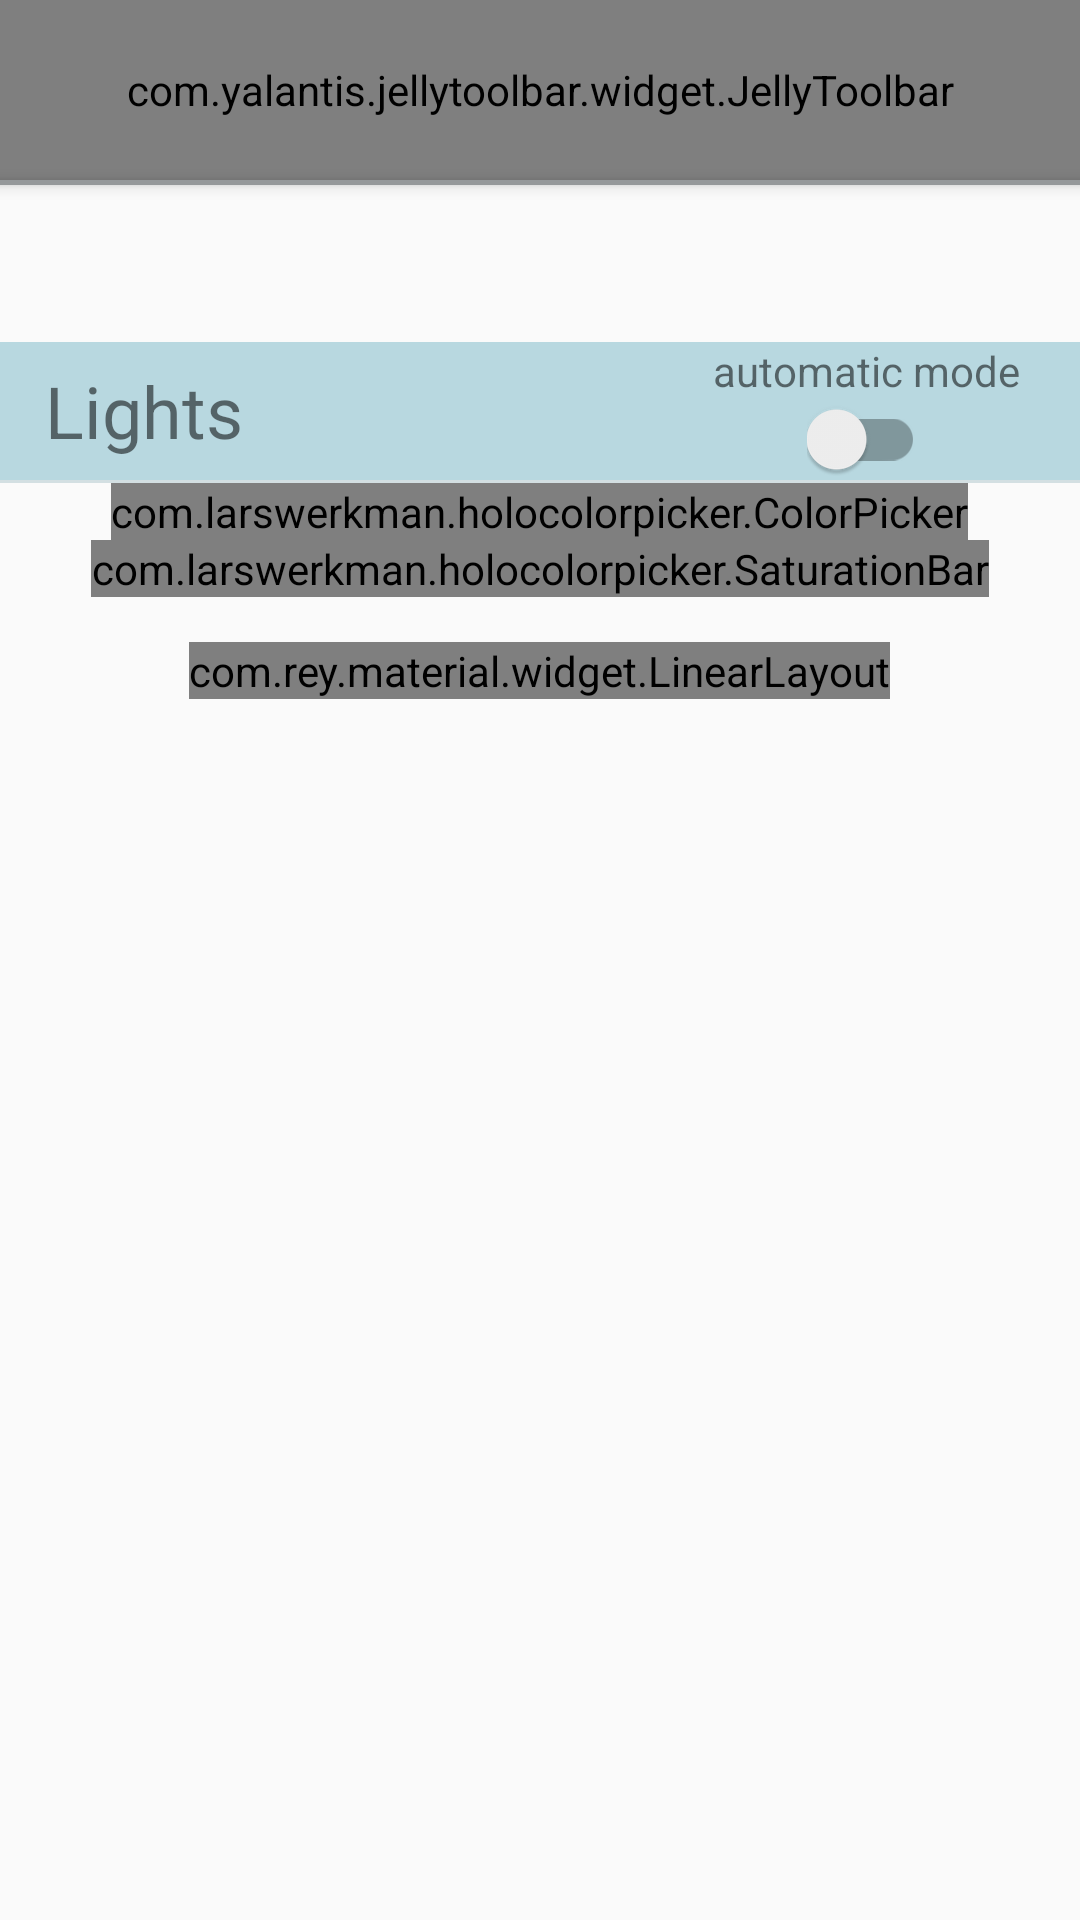

Produce the Android XML layout that renders to this screen, including the resource entries it uses.
<!-- AndroidManifest.xml: application theme AppTheme -->
<!-- res/layout/activity_lights.xml -->
<?xml version="1.0" encoding="utf-8"?>
<android.support.v4.widget.DrawerLayout xmlns:android="http://schemas.android.com/apk/res/android"
    xmlns:tools="http://schemas.android.com/tools"
    android:id="@+id/drawerLayout"
    android:layout_width="match_parent"
    android:layout_height="match_parent">

    <LinearLayout xmlns:android="http://schemas.android.com/apk/res/android"
        android:layout_width="match_parent"
        android:layout_height="match_parent"
        android:orientation="vertical">

        <include layout="@layout/toolbar" />

        <View
            android:layout_width="match_parent"
            android:layout_height="1.5dp"
            android:background="@color/colorGray"
            android:elevation="3dp" />

        <TextView
            android:id="@+id/roomNameTextView"
            android:layout_width="wrap_content"
            android:layout_height="wrap_content"
            android:layout_gravity="center_horizontal"
            android:layout_marginBottom="10dp"
            android:layout_marginTop="10dp"
            android:textSize="24sp" />

        <RelativeLayout
            android:layout_width="match_parent"
            android:layout_height="wrap_content"
            android:background="@color/colorAccentLight"
            android:orientation="horizontal">

            <TextView
                android:layout_width="wrap_content"
                android:layout_height="wrap_content"
                android:layout_centerVertical="true"
                android:layout_marginStart="15dp"
                android:text="@string/lights"
                android:textSize="24sp" />

            <LinearLayout
                android:layout_width="wrap_content"
                android:layout_height="wrap_content"
                android:layout_alignParentEnd="true"
                android:layout_centerVertical="true"
                android:layout_marginEnd="20dp"
                android:orientation="vertical">

                <TextView
                    android:layout_width="wrap_content"
                    android:layout_height="wrap_content"
                    android:text="@string/automatic_mode" />

                <android.support.v7.widget.SwitchCompat
                    android:id="@+id/automaticModeSwitch"
                    android:layout_width="wrap_content"
                    android:layout_height="wrap_content"
                    android:layout_gravity="center_horizontal" />

            </LinearLayout>

        </RelativeLayout>

        <View
            android:layout_width="match_parent"
            android:layout_height="1dp"
            android:background="@color/colorLightGray" />

        <ScrollView
            android:id="@+id/lightsScrollView"
            android:layout_width="match_parent"
            android:layout_height="match_parent">

            <LinearLayout
                android:layout_width="match_parent"
                android:layout_height="match_parent"
                android:orientation="vertical">


                <include
                    layout="@layout/color_picker_layout"
                    android:layout_width="match_parent"
                    android:layout_height="0dp"
                    android:layout_weight="2" />

                <include layout="@layout/saturation_bar_layout" />

                <com.rey.material.widget.LinearLayout
                    android:layout_width="wrap_content"
                    android:layout_height="wrap_content"
                    android:layout_gravity="center_horizontal"
                    android:layout_marginBottom="15dp"
                    android:layout_marginTop="15dp">

                    <com.rey.material.widget.Button
                        android:id="@+id/colorListButton"
                        android:layout_width="0dp"
                        android:layout_height="32dp"
                        android:layout_centerVertical="true"
                        android:layout_marginEnd="15dp"
                        android:layout_weight="1"
                        android:background="@color/colorAccent"
                        android:paddingEnd="5dp"
                        android:paddingStart="5dp"
                        android:text="@string/color_list"
                        android:textAllCaps="false" />


                    <com.rey.material.widget.Button
                        android:id="@+id/changeColorButton"
                        android:layout_width="0dp"
                        android:layout_height="32dp"
                        android:layout_gravity="center"
                        android:layout_marginStart="15dp"
                        android:layout_weight="1"
                        android:background="@color/colorAccent"
                        android:text="@string/apply_color"
                        android:textAllCaps="false" />

                </com.rey.material.widget.LinearLayout>


                <android.support.v7.widget.RecyclerView
                    android:id="@+id/lightRecyclerView"
                    android:layout_width="match_parent"
                    android:layout_height="0dp"
                    android:layout_weight="1" />

            </LinearLayout>

        </ScrollView>

    </LinearLayout>

    <ListView
        android:id="@+id/drawerList"
        android:layout_width="280dp"
        android:layout_height="match_parent"
        android:layout_gravity="start"
        android:background="@color/colorPrimary"
        android:choiceMode="singleChoice"
        android:divider="@android:color/transparent"
        android:dividerHeight="0dp" />

</android.support.v4.widget.DrawerLayout>
<!-- res/layout/toolbar.xml (included above) -->
<?xml version="1.0" encoding="utf-8"?>
<com.yalantis.jellytoolbar.widget.JellyToolbar xmlns:android="http://schemas.android.com/apk/res/android"
    android:id="@+id/toolbar"
    android:layout_width="match_parent"
    android:layout_height="60dp"
    android:background="@color/colorAccent">

    <ImageView
        android:id="@+id/tv_header_title"
        android:layout_width="wrap_content"
        android:layout_height="wrap_content"
        android:layout_gravity="center"
        android:layout_marginBottom="7dp"
        android:layout_marginTop="7dp"
        android:src="@drawable/logo" />

</com.yalantis.jellytoolbar.widget.JellyToolbar>
<!-- res/layout/color_picker_layout.xml (included above) -->
<?xml version="1.0" encoding="utf-8"?>
<FrameLayout xmlns:android="http://schemas.android.com/apk/res/android"
    android:layout_width="match_parent"
    android:layout_height="250dp"
    android:layout_marginTop="10dp">

    <com.larswerkman.holocolorpicker.ColorPicker
        android:layout_centerHorizontal="true"
        android:id="@+id/colorPicker"
        android:layout_width="wrap_content"
        android:layout_height="wrap_content"
        android:layout_gravity="center_horizontal" />
</FrameLayout>
<!-- res/layout/saturation_bar_layout.xml (included above) -->
<?xml version="1.0" encoding="utf-8"?>
<FrameLayout xmlns:android="http://schemas.android.com/apk/res/android"
    android:layout_width="match_parent"
    android:layout_height="wrap_content">

    <com.larswerkman.holocolorpicker.SaturationBar
        android:id="@+id/saturationBar"
        android:layout_width="wrap_content"
        android:layout_height="wrap_content"
        android:layout_gravity="center_horizontal" />

</FrameLayout>
<!-- resources referenced by this layout -->
<resources>
  <color name="colorAccent">#007C92</color>
  <color name="colorAccentLight">#b8d8e0</color>
  <color name="colorGray">#95989A</color>
  <color name="colorLightGray">#d3dfe2</color>
  <color name="colorPrimary">#F4F4F4</color>
  <!-- drawable logo: png bitmap (drawable-v24, 18346 bytes) -->
  <string name="apply_color">Apply color</string>
  <string name="automatic_mode">automatic mode</string>
  <string name="color_list">Color list</string>
  <string name="lights">Lights</string>
  <style name="AppTheme" parent="Theme.AppCompat.Light.NoActionBar">
          <item name="colorPrimary">@color/colorPrimary</item>
          <item name="colorPrimaryDark">@color/colorPrimaryDark</item>
          <item name="colorAccent">@color/colorAccent</item>
          <item name="android:statusBarColor">@color/colorAccent</item>
      </style>
  <color name="colorPrimaryDark">#303F9F</color>
</resources>
